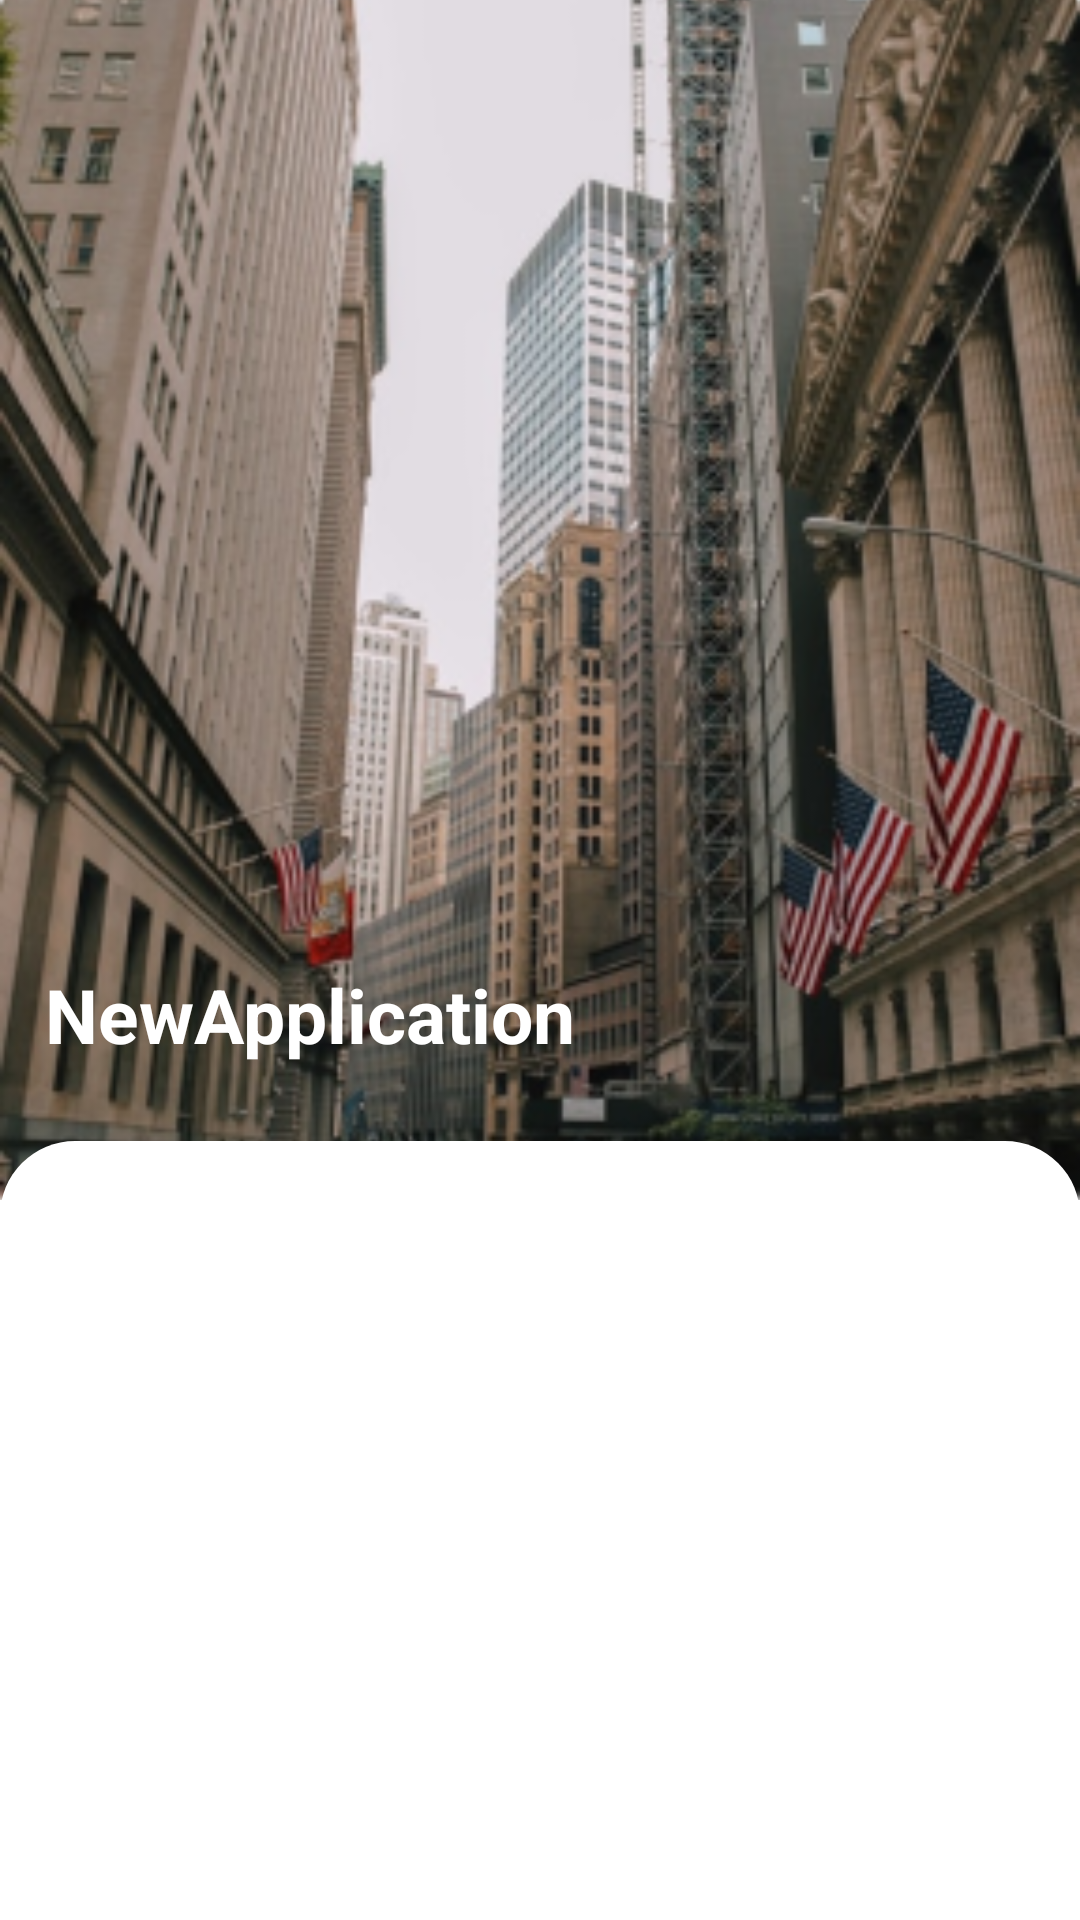

Android layout source for this screen:
<!-- AndroidManifest.xml: application theme Theme.NewApplication -->
<!-- res/layout/fragment_detail.xml -->
<?xml version="1.0" encoding="utf-8"?>
<androidx.core.widget.NestedScrollView xmlns:android="http://schemas.android.com/apk/res/android"
    xmlns:tools="http://schemas.android.com/tools"
    android:layout_width="match_parent"
    android:layout_height="match_parent"
    tools:context=".fragment.DetailFragment">

    <LinearLayout
        android:layout_width="match_parent"
        android:layout_height="match_parent"
        android:orientation="vertical">

        <FrameLayout
            android:layout_width="match_parent"
            android:layout_height="400dp">

            <androidx.appcompat.widget.AppCompatImageView
                android:id="@+id/imageView"
                android:layout_width="match_parent"
                android:layout_height="match_parent"
                android:scaleType="centerCrop"
                android:src="@drawable/img1" />

            <LinearLayout
                android:layout_width="match_parent"
                android:layout_height="wrap_content"
                android:layout_gravity="bottom"
                android:layout_margin="15dp">

                <androidx.appcompat.widget.AppCompatTextView
                    android:id="@+id/textView"
                    android:layout_width="wrap_content"
                    android:layout_height="wrap_content"
                    android:layout_marginBottom="30dp"
                    android:text="@string/app_name"
                    android:textColor="@color/white"
                    android:textSize="25sp"
                    android:textStyle="bold" />

            </LinearLayout>

        </FrameLayout>

        <LinearLayout
            android:layout_width="match_parent"
            android:layout_height="wrap_content"
            android:layout_marginTop="-20dp"
            android:padding="10dp"
            android:background="@drawable/linear_back"
            android:orientation="vertical">

            <androidx.appcompat.widget.AppCompatTextView
                android:layout_width="wrap_content"
                android:layout_height="wrap_content"
                android:textColor="@color/black"
                android:textSize="18sp"
                android:id="@+id/textDesc"/>

        </LinearLayout>

    </LinearLayout>

</androidx.core.widget.NestedScrollView>
<!-- resources referenced by this layout -->
<resources>
  <color name="black">#FF000000</color>
  <color name="white">#FFFFFFFF</color>
  <!-- drawable img1: png bitmap (drawable-v24, 190066 bytes) -->
  <!-- drawable linear_back (drawable) -->
  <?xml version="1.0" encoding="utf-8"?>
  <shape xmlns:android="http://schemas.android.com/apk/res/android">
  
      <solid
          android:color="@color/white"/>
      <corners android:topLeftRadius="25dp" android:topRightRadius="25dp"/>
  
  </shape>
  <string name="app_name">NewApplication</string>
  <style name="Theme.NewApplication" parent="Theme.MaterialComponents.DayNight.DarkActionBar">
          
          <item name="colorPrimary">@color/purple_500</item>
          <item name="colorPrimaryVariant">@color/purple_700</item>
          <item name="colorOnPrimary">@color/white</item>
          
          <item name="colorSecondary">@color/teal_200</item>
          <item name="colorSecondaryVariant">@color/teal_700</item>
          <item name="colorOnSecondary">@color/black</item>
          
          <item name="android:statusBarColor" tools:targetApi="l">?attr/colorPrimaryVariant</item>
          
      </style>
  <color name="purple_500">#FF6200EE</color>
  <color name="purple_700">#FF3700B3</color>
  <color name="teal_200">#FF03DAC5</color>
  <color name="teal_700">#FF018786</color>
</resources>
